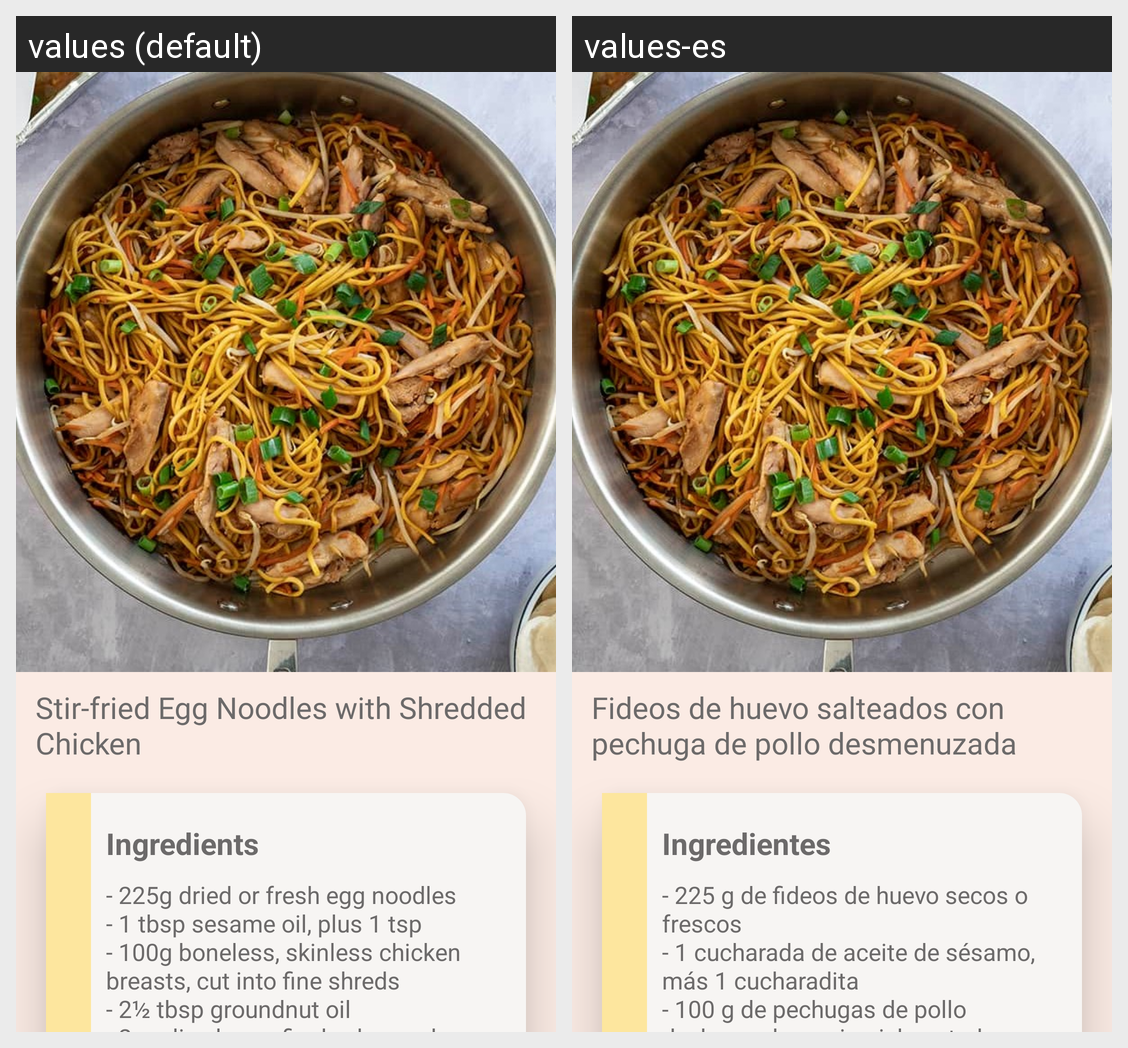

Here is an Android app screen in its default locale and in the app's own translations. Write out the translated-string differences for the strings that appear on this screen.
Android screen res/layout/activity_noodles.xml rendered under 2 locales, left to right: values (default), values-es. Device: Nexus 5 (rendered at 1080×1920; each locale shown at half size, 540×960, under a caption strip naming it); theme AppTheme.
Strings drawn on this screen, with the default value and each locale's value (text and hints the layout hard-codes, and strings that could not be matched under every locale, appear in the picture but are not listed):

noodles
  values: Stir-fried Egg Noodles with Shredded Chicken
  values-es: Fideos de huevo salteados con pechuga de pollo desmenuzada

ingredients
  values: Ingredients
  values-es: Ingredientes

ingr_noodles
  values: - 225g dried or fresh egg noodles
      - 1 tbsp sesame oil, plus 1 tsp
      - 100g boneless, skinless chicken breasts, cut into fine shreds
      - 2½ tbsp groundnut oil 
      - 2 garlic cloves, finely chopped
      - 50g mangetout, finely shredded
      - 50g prosciutto or cooked ham, finely shredded
      - 2 tsp light soy sauce
      - 2 tsp dark soy sauce 
      - 1 tbsp Shaohsing rice wine or dry sherry
      - ½ tsp freshly ground white pepper
      - …[clipped]
  values-es: - 225 g de fideos de huevo secos o frescos
      - 1 cucharada de aceite de sésamo, más 1 cucharadita
      - 100 g de pechugas de pollo deshuesadas y sin piel, cortadas en trozos finos
      - 2½ cucharadas de aceite de cacahuete 
      - dientes de ajo, finamente picados
      - 50g de tirabeques, finamente rallado
      - 50g de prosciutto o jamón cocido, finamente rallado
      - 2 cucharaditas de salsa de soja clara
      - 2 cucharaditas …[clipped]
